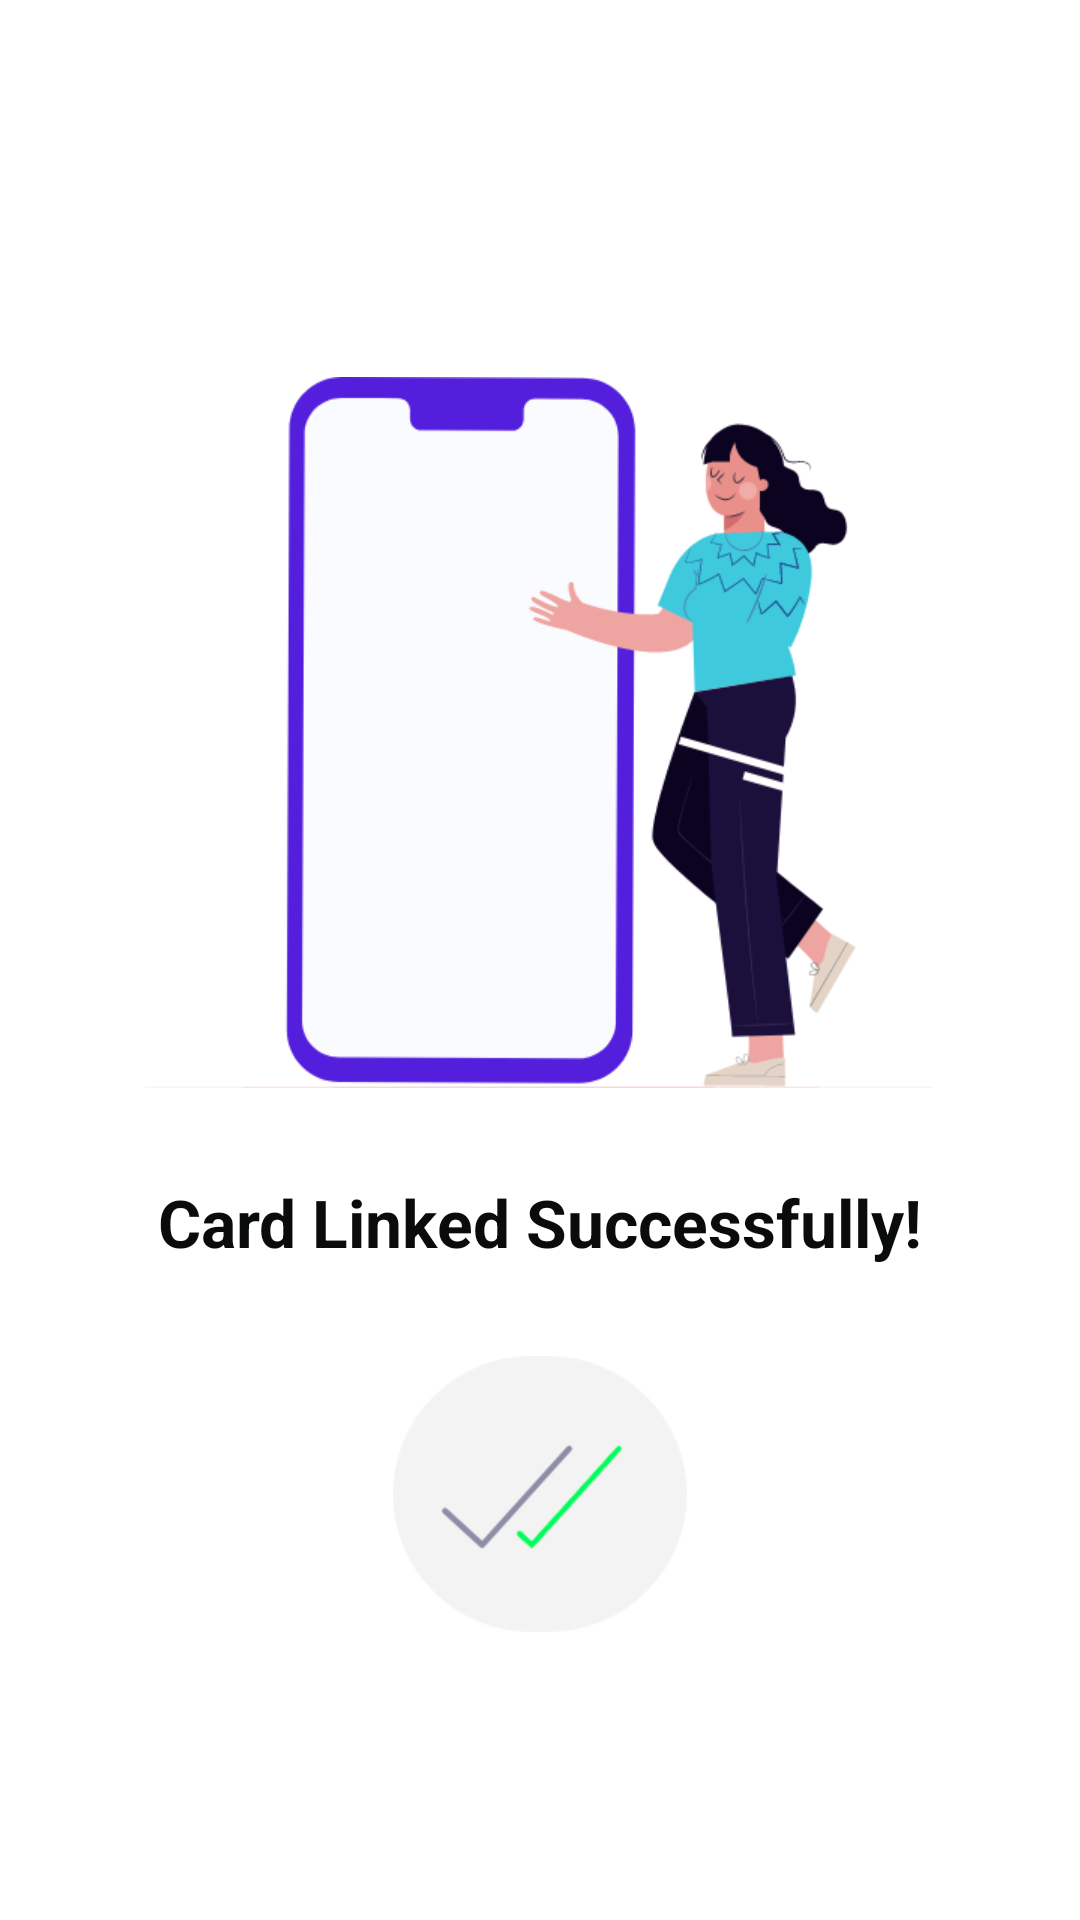

Layout XML and referenced resources for this Android screen:
<!-- AndroidManifest.xml: application theme AppTheme -->
<!-- res/layout/activity_card_linked.xml -->
<?xml version="1.0" encoding="utf-8"?>
<LinearLayout xmlns:android="http://schemas.android.com/apk/res/android"
    xmlns:app="http://schemas.android.com/apk/res-auto"
    xmlns:tools="http://schemas.android.com/tools"
    android:layout_width="match_parent"
    android:layout_height="match_parent"
    android:orientation="vertical"
    android:layout_gravity="center"
    android:background="@color/white"
    android:gravity="center"
    tools:context=".Activities.CardLinkedActivity">

    <LinearLayout
        android:layout_width="match_parent"
        android:layout_height="wrap_content"
        android:gravity="center"
        android:layout_gravity="center"
        android:orientation="vertical"/>


    <ImageView
        android:layout_width="wrap_content"
        android:layout_height="wrap_content"
        android:layout_gravity="center"
        android:layout_marginTop="30dp"
        android:src="@mipmap/card_linked_succ"/>

    <TextView
        android:layout_width="wrap_content"
        android:layout_height="wrap_content"
        android:layout_gravity="center"
        android:layout_marginTop="30dp"
        android:textStyle="bold"
        android:textSize="22dp"
        android:textColor="@color/black"
        android:text="Card Linked Successfully!"/>

    <ImageView
        android:id="@+id/iv_tick"
        android:layout_width="wrap_content"
        android:layout_gravity="center"
        android:layout_marginTop="30dp"
        android:layout_height="wrap_content"
        android:src="@mipmap/tick"/>






</LinearLayout>
<!-- resources referenced by this layout -->
<resources>
  <color name="black">#0A0B0B</color>
  <color name="white">#fff</color>
  <!-- mipmap card_linked_succ: png bitmap (mipmap-xhdpi, 50174 bytes) -->
  <!-- mipmap tick: png bitmap (mipmap-xhdpi, 10977 bytes) -->
  <style name="AppTheme" parent="Theme.AppCompat.Light.NoActionBar">
          
          <item name="colorPrimary">@color/colorPrimary</item>
          <item name="colorPrimaryDark">@color/colorPrimaryDark</item>
          <item name="colorAccent">@color/colorAccent</item>
      </style>
  <color name="colorPrimary">#6200EE</color>
  <color name="colorPrimaryDark">@color/white</color>
  <color name="colorAccent">#03DAC5</color>
</resources>
